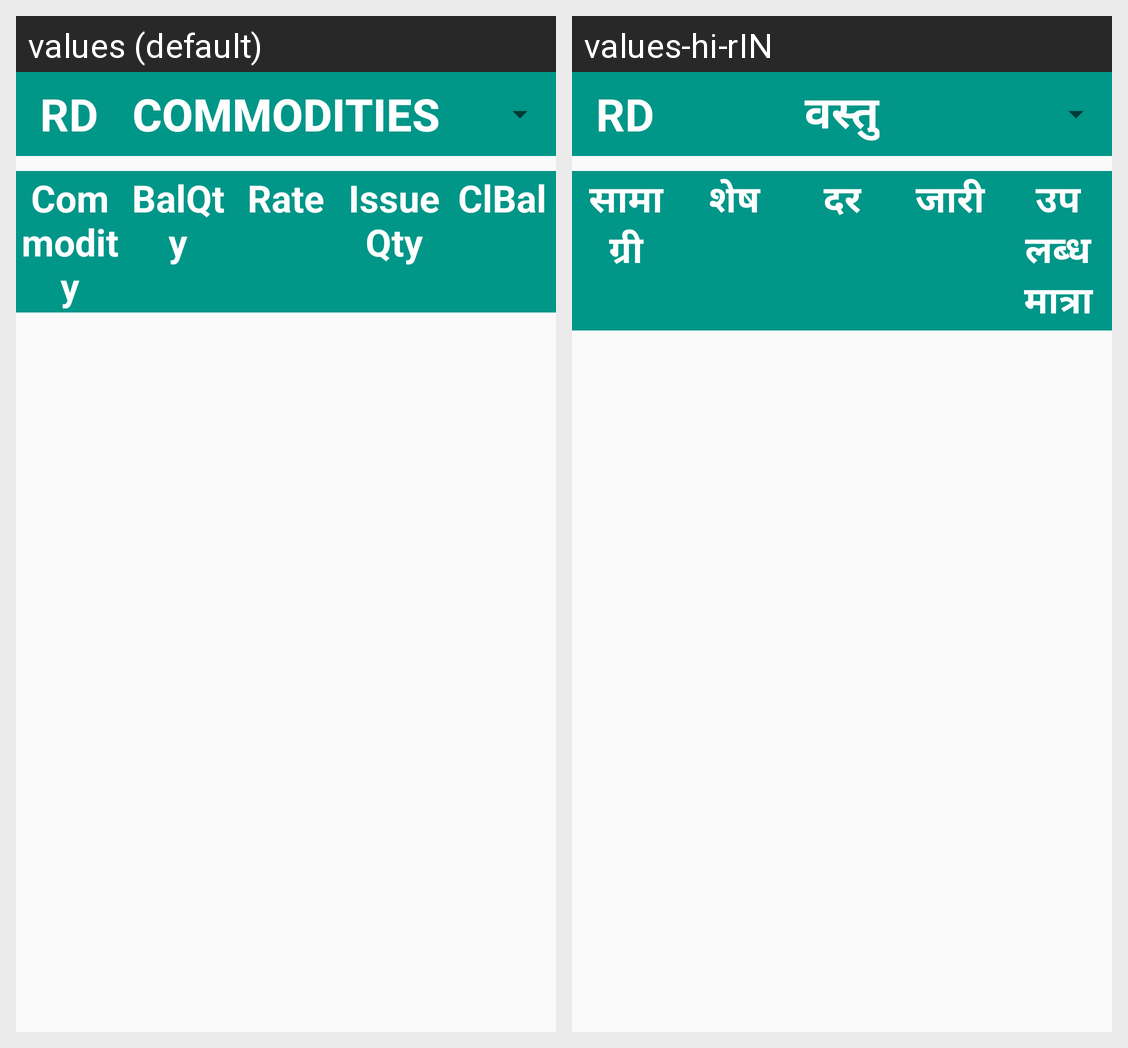

Translations of the strings shown on this Android screen, per locale in the grid:
Android screen res/layout/activity_ration_details.xml rendered under 2 locales, left to right: values (default), values-hi-rIN. Device: Nexus 5 (rendered at 1080×1920; each locale shown at half size, 540×960, under a caption strip naming it); theme AppTheme.
Strings drawn on this screen, with the default value and each locale's value (text and hints the layout hard-codes, and strings that could not be matched under every locale, appear in the picture but are not listed):

RD
  values: RD
  values-hi-rIN: RD

COMMODITIES
  values: COMMODITIES
  values-hi-rIN: वस्तु

CName
  values: Commodity
  values-hi-rIN: सामाग्री

BalQty
  values: BalQty
  values-hi-rIN: शेष

Rate
  values: Rate
  values-hi-rIN: दर

issueQty
  values: IssueQty
  values-hi-rIN: जारी

ClBal
  values: ClBal
  values-hi-rIN: उपलब्ध मात्रा
